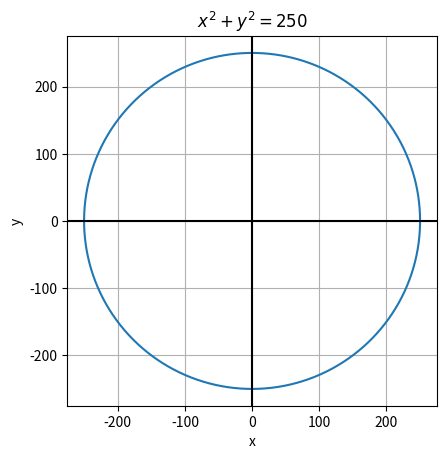

Here is the Python script that generated this plot:
#!/usr/bin/env python3
# plot_circle.py

import matplotlib.pyplot as plt
import numpy as np


def plot(ax):
    radius = 250
    theta = np.linspace(0, 2 * np.pi, 1000)
    x = radius * np.cos(theta)
    y = radius * np.sin(theta)

    ax.plot(x, y)

    ax.set_title(f"$x^2 + y^2 = {radius}$")
    ax.set_xlabel("x")
    ax.set_ylabel("y")

    ax.grid()
    ax.axhline(0, color='black')
    ax.axvline(0, color='black')

    ax.set_aspect('equal')


def main():
    fig = plt.figure()
    gs = fig.add_gridspec(1, 1)

    ax = fig.add_subplot(gs[0, 0])
    plot(ax)

    plt.show()


if __name__ == "__main__":
    main()
